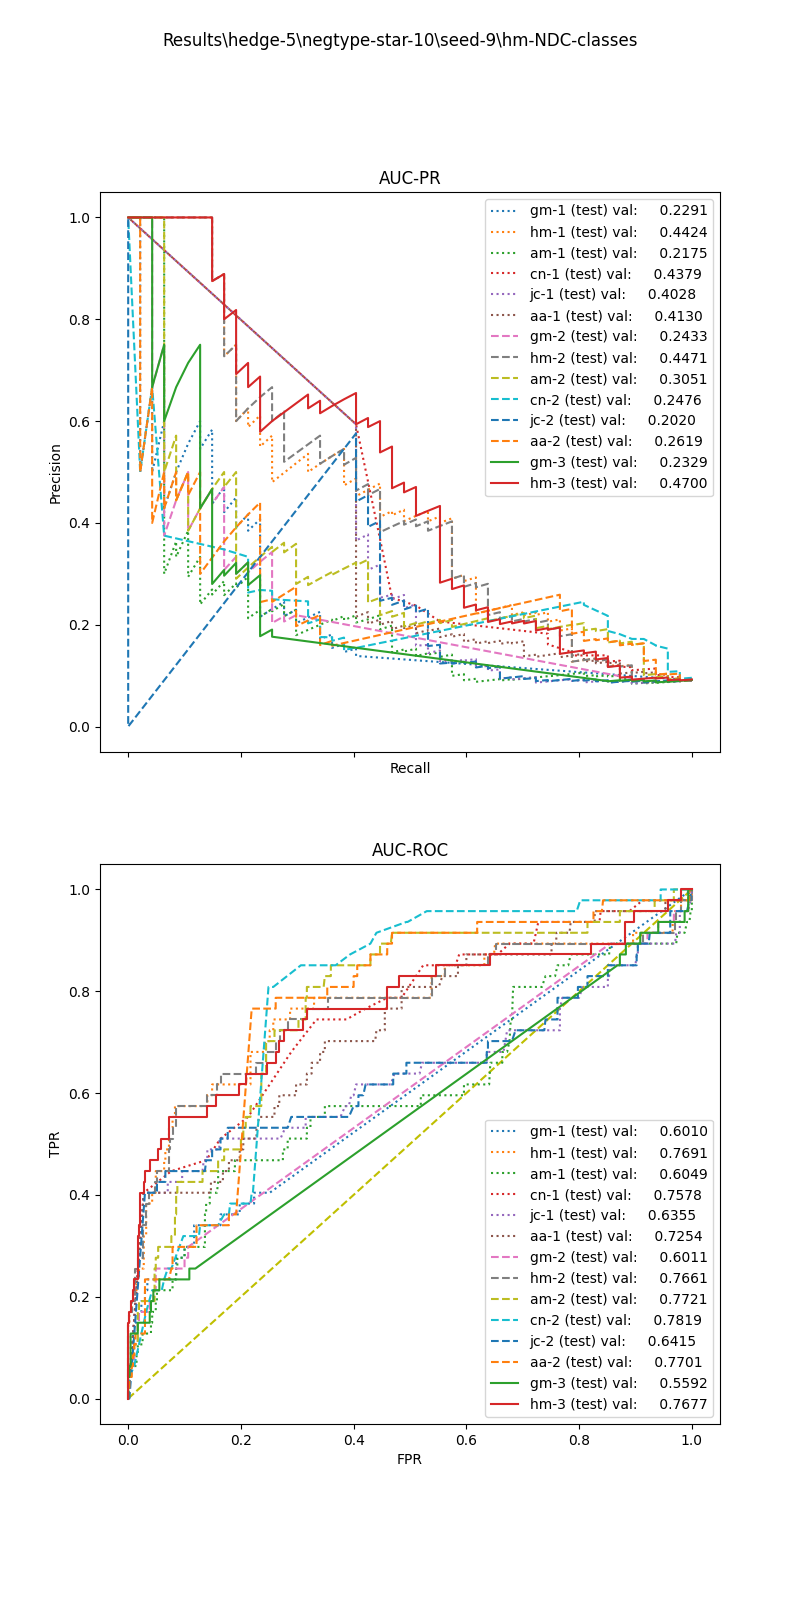

Source data for this figure (header and first rows):
, input_dim1, pred_dim1, input_dim2, pred_dim2, input_dim3, pred_dim3, label
0, 0.0, 0.0, 0.0, 0.0, 0.0, 1.0, 1.0
1, 2.791, 0.0, 1.737, 0.0, 6.0, 0.0, 1.0
2, 0.0, 0.0, 0.0, 0.0, 0.0, 0.0, 1.0
3, 0.0, 0.0, 0.0, 0.0, 0.0, 0.0, 1.0
4, 1.934, 0.0, 1.737, 0.0, 15.7, 0.0, 1.0
5, 7.02, 0.0, 1.033, 0.0, 64.0, 0.0, 1.0
6, 2.006, 0.0, 1.737, 0.0, 1.0, 0.0, 1.0
7, 1.443, 0.0, 0.0, 0.0, 0.0, 0.0, 1.0
8, 0.0, 0.0, 0.0, 0.0, 0.0, 1.0, 1.0
9, 0.0, 0.0, 0.0, 0.0, 0.0, 0.0, 1.0
10, 1.459, 0.0, 1.71, 0.0, 1.0, 0.0, 1.0
11, 0.0, 0.0, 0.0, 0.0, 0.0, 0.0, 1.0
12, 0.0, 0.0, 0.0, 0.0, 0.0, 0.0, 1.0
13, 12.21, 0.0, 0.7965, 0.0, 2432, 1.0, 1.0
14, 4.366, 0.0, 1.294, 0.0, 143.0, 0.0, 1.0
15, 8.847, 0.0, 0.9294, 0.0, 35.0, 0.0, 1.0
16, 0.0, 0.0, 0.0, 0.0, 0.0, 0.0, 1.0
17, 0.0, 0.0, 0.0, 0.0, 0.0, 0.0, 1.0
18, 0.0, 0.0, 0.0, 0.0, 0.0, 1.0, 1.0
19, 2.145, 0.0, 1.626, 0.0, 2.474, 0.0, 1.0
20, 1.694, 0.0, 0.0, 0.0, 0.0, 0.0, 1.0
21, 1.182, 0.0, 2.232, 0.0, 345.0, 0.0, 1.0
22, 0.0, 0.0, 0.0, 0.0, 0.0, 0.0, 1.0
23, 2.677, 0.0, 1.924, 0.0, 129.0, 1.0, 1.0
24, 0.0, 0.0, 0.0, 0.0, 0.0, 0.0, 1.0
25, 1.297, 0.0, 0.0, 0.0, 0.0, 0.0, 1.0
26, 2.049, 0.0, 1.61, 0.0, 61.0, 0.0, 1.0
27, 0.9102, 0.0, 0.0, 0.0, 0.0, 0.0, 1.0
28, 0.0, 0.0, 0.0, 0.0, 0.0, 0.0, 1.0
29, 2.791, 0.0, 1.737, 0.0, 6.0, 0.0, 1.0
30, 1.146, 0.0, 2.885, 0.0, 30.0, 0.0, 1.0
31, 0.0, 0.0, 0.0, 0.0, 0.0, 1.0, 1.0
32, 0.0, 0.0, 0.0, 0.0, 0.0, 0.0, 1.0
33, 7.716, 0.0, 0.0, 0.0, 0.0, 0.0, 1.0
34, 0.0, 0.0, 0.0, 0.0, 0.0, 0.0, 1.0
35, 21.59, 0.0, 0.9334, 0.0, 2.841, 0.0, 1.0
36, 0.0, 0.0, 0.0, 0.0, 0.0, 1.0, 1.0
37, 2.003, 0.0, 1.61, 0.0, 61.0, 0.0, 1.0
38, 6.751, 0.0, 1.134, 0.0, 19.78, 0.0, 1.0
39, 3.133, 0.0, 1.294, 0.0, 1.0, 0.0, 1.0
40, 4.146, 0.0, 1.2, 0.0, 10.0, 0.0, 1.0
41, 3.133, 0.0, 1.294, 0.0, 1.0, 0.0, 1.0
42, 0.0, 0.0, 0.0, 0.0, 0.0, 1.0, 1.0
43, 1.612, 0.0, 0.0, 0.0, 0.0, 0.0, 1.0
44, 1.286, 0.0, 0.0, 0.0, 0.0, 1.0, 1.0
45, 3.621, 0.0, 1.384, 0.0, 3.0, 0.0, 1.0
46, 0.0, 0.0, 0.0, 0.0, 0.0, 0.0, 1.0
47, 2.649, 0.0, 1.294, 0.0, 2.353, 0.0, 0.0
48, 10.82, 0.0, 0.0, 0.0, 30.0, 0.0, 0.0
49, 2.893, 0.0, 0.0, 0.0, 0.0, 0.0, 0.0
50, 8.047, 0.0, 0.0, 0.0, 0.0, 0.0, 0.0
51, 3.266, 0.0, 0.0, 0.0, 0.0, 0.0, 0.0
52, 5.253, 0.0, 0.0, 0.0, 0.0, 0.0, 0.0
53, 2.464, 0.0, 0.0, 0.0, 0.0, 0.0, 0.0
54, 9.331, 0.0, 0.9934, 0.0, 20.0, 0.0, 0.0
55, 2.214, 0.0, 0.0, 0.0, 0.0, 0.0, 0.0
56, 7.022, 0.0, 0.0, 0.0, 0.0, 0.0, 0.0
57, 6.579, 0.0, 1.051, 0.0, 1.111, 0.0, 0.0
58, 2.687, 0.0, 0.0, 0.0, 0.0, 0.0, 0.0
59, 1.742, 0.0, 0.0, 0.0, 5.0, 0.0, 0.0
... 457 more rows
